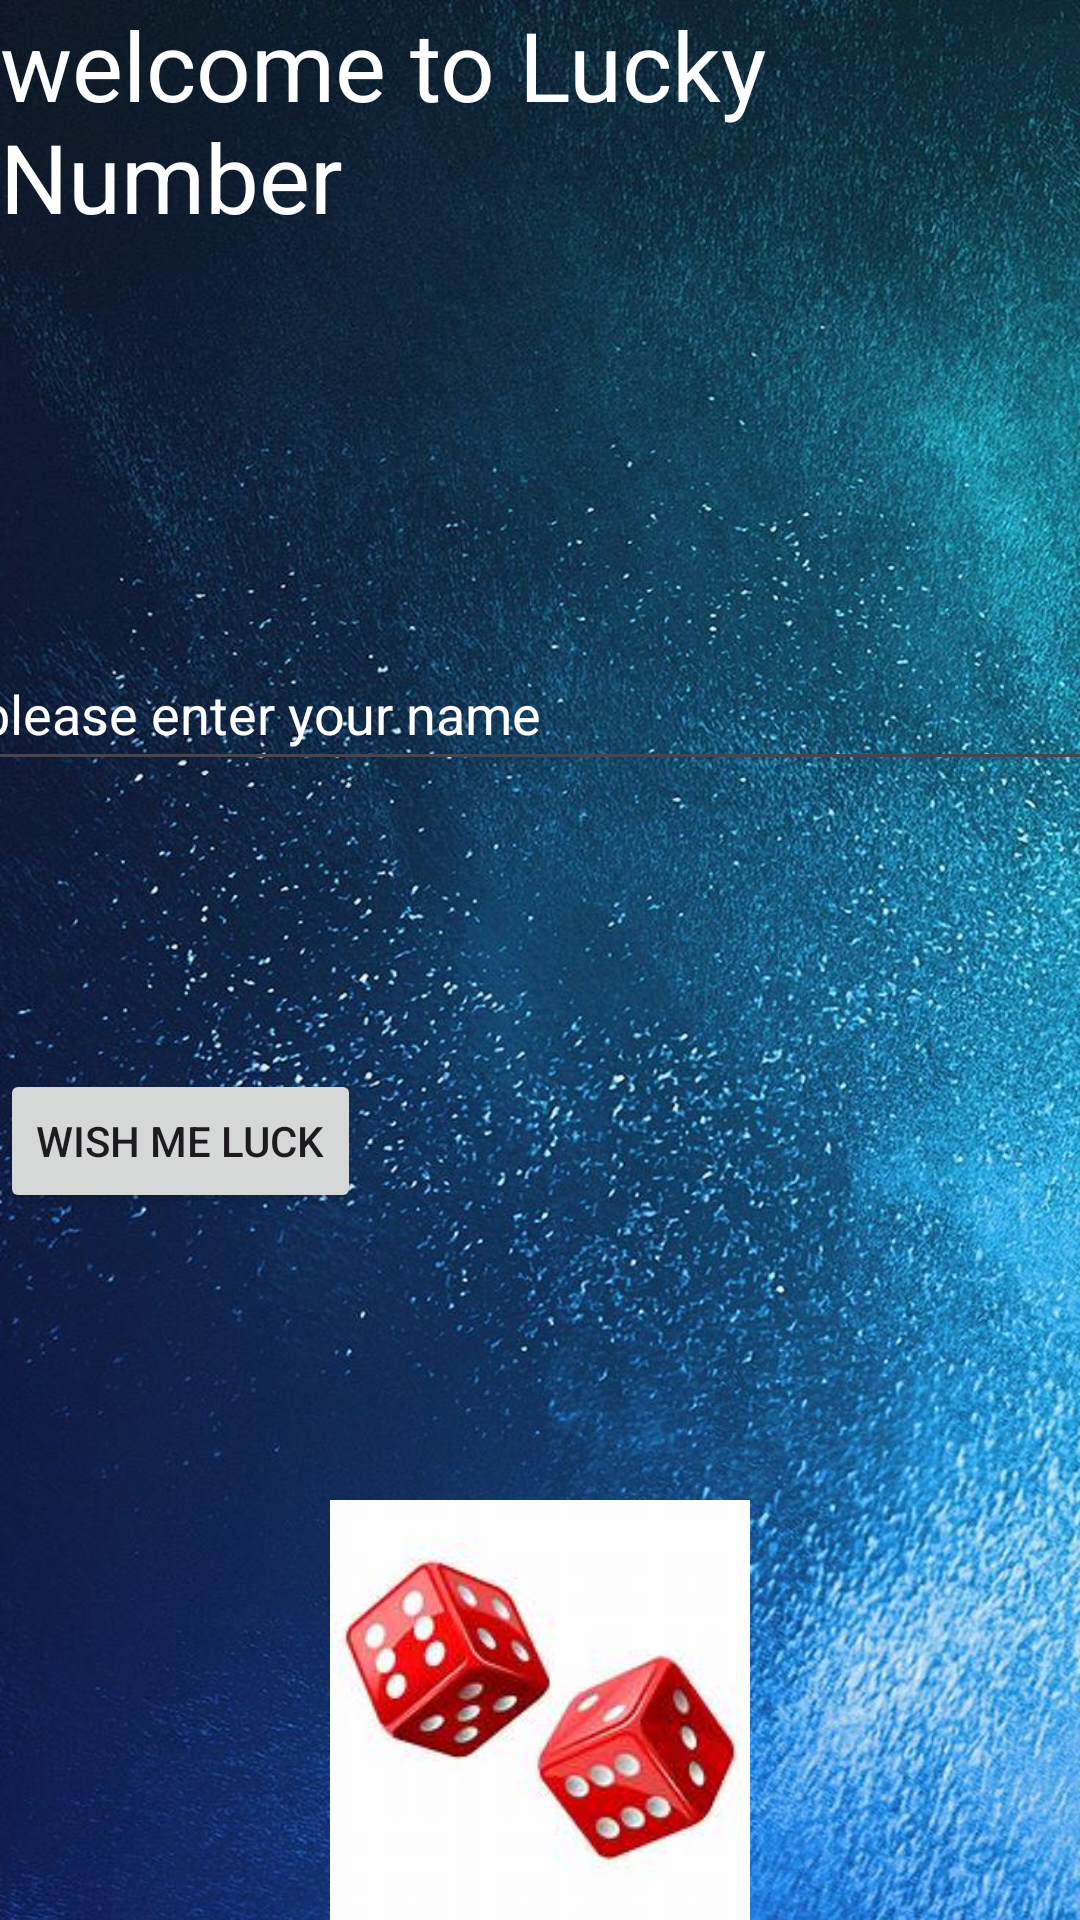

Write the Android layout XML for this screen, with the resource values it uses.
<!-- AndroidManifest.xml: application theme Theme.LuckyNoApp -->
<!-- res/layout/activity_main.xml -->
<?xml version="1.0" encoding="utf-8"?>
<androidx.constraintlayout.widget.ConstraintLayout xmlns:android="http://schemas.android.com/apk/res/android"
    xmlns:app="http://schemas.android.com/apk/res-auto"
    xmlns:tools="http://schemas.android.com/tools"
    android:layout_width="match_parent"
    android:layout_height="match_parent"
    android:background="@drawable/bluee"
    tools:context=".MainActivity">

    <TextView
        android:id="@+id/textview"
        android:layout_width="wrap_content"
        android:layout_height="wrap_content"
        android:text="welcome to Lucky Number"
        android:textColor="@color/white"
        android:textSize="32sp"
        tools:ignore="MissingConstraints,UnknownId"
        tools:layout_editor_absoluteX="15dp"
        tools:layout_editor_absoluteY="52dp" />

    <EditText
        android:id="@+id/edit_text"
        android:layout_width="382dp"
        android:layout_height="wrap_content"
        android:layout_marginTop="132dp"
        android:hint="please enter your name"
        android:minHeight="48dp"
        android:textColor="@color/white"
        android:textColorHint="@color/white"
        app:layout_constraintEnd_toEndOf="parent"
        app:layout_constraintStart_toStartOf="parent"
        app:layout_constraintTop_toBottomOf="@+id/textview"
        tools:ignore="MissingConstraints" />

    <Button
        android:id="@+id/btn"
        android:layout_width="wrap_content"
        android:layout_height="wrap_content"
        android:text="wish me luck"
        app:layout_constraintBottom_toTopOf="@+id/imageview"
        app:layout_constraintTop_toBottomOf="@+id/edit_text"
        tools:layout_editor_absoluteX="120dp"
        tools:ignore="MissingConstraints" />

    <ImageView
        android:id="@+id/imageview"
        android:layout_width="200dp"
        android:layout_height="140dp"
        android:contentDescription="TODO"
        android:src="@drawable/dice"
        app:layout_constraintBottom_toBottomOf="parent"
        app:layout_constraintEnd_toEndOf="parent"
        app:layout_constraintStart_toStartOf="parent"
        tools:ignore="MissingConstraints" />
</androidx.constraintlayout.widget.ConstraintLayout>
<!-- resources referenced by this layout -->
<resources>
  <!-- drawable bluee: jpg bitmap (drawable, 191347 bytes) -->
  <!-- drawable dice: jpeg bitmap (drawable, 5729 bytes) -->
  <style name="Theme.LuckyNoApp" parent="Base.Theme.LuckyNoApp" />
  <style name="Base.Theme.LuckyNoApp" parent="Theme.Material3.DayNight.NoActionBar">
          
          
      </style>
  <!-- not gathered from this repository: default colours our renderer supplied (Android Studio template values) -->
  <color name="white">#FFFFFFFF</color>
</resources>
